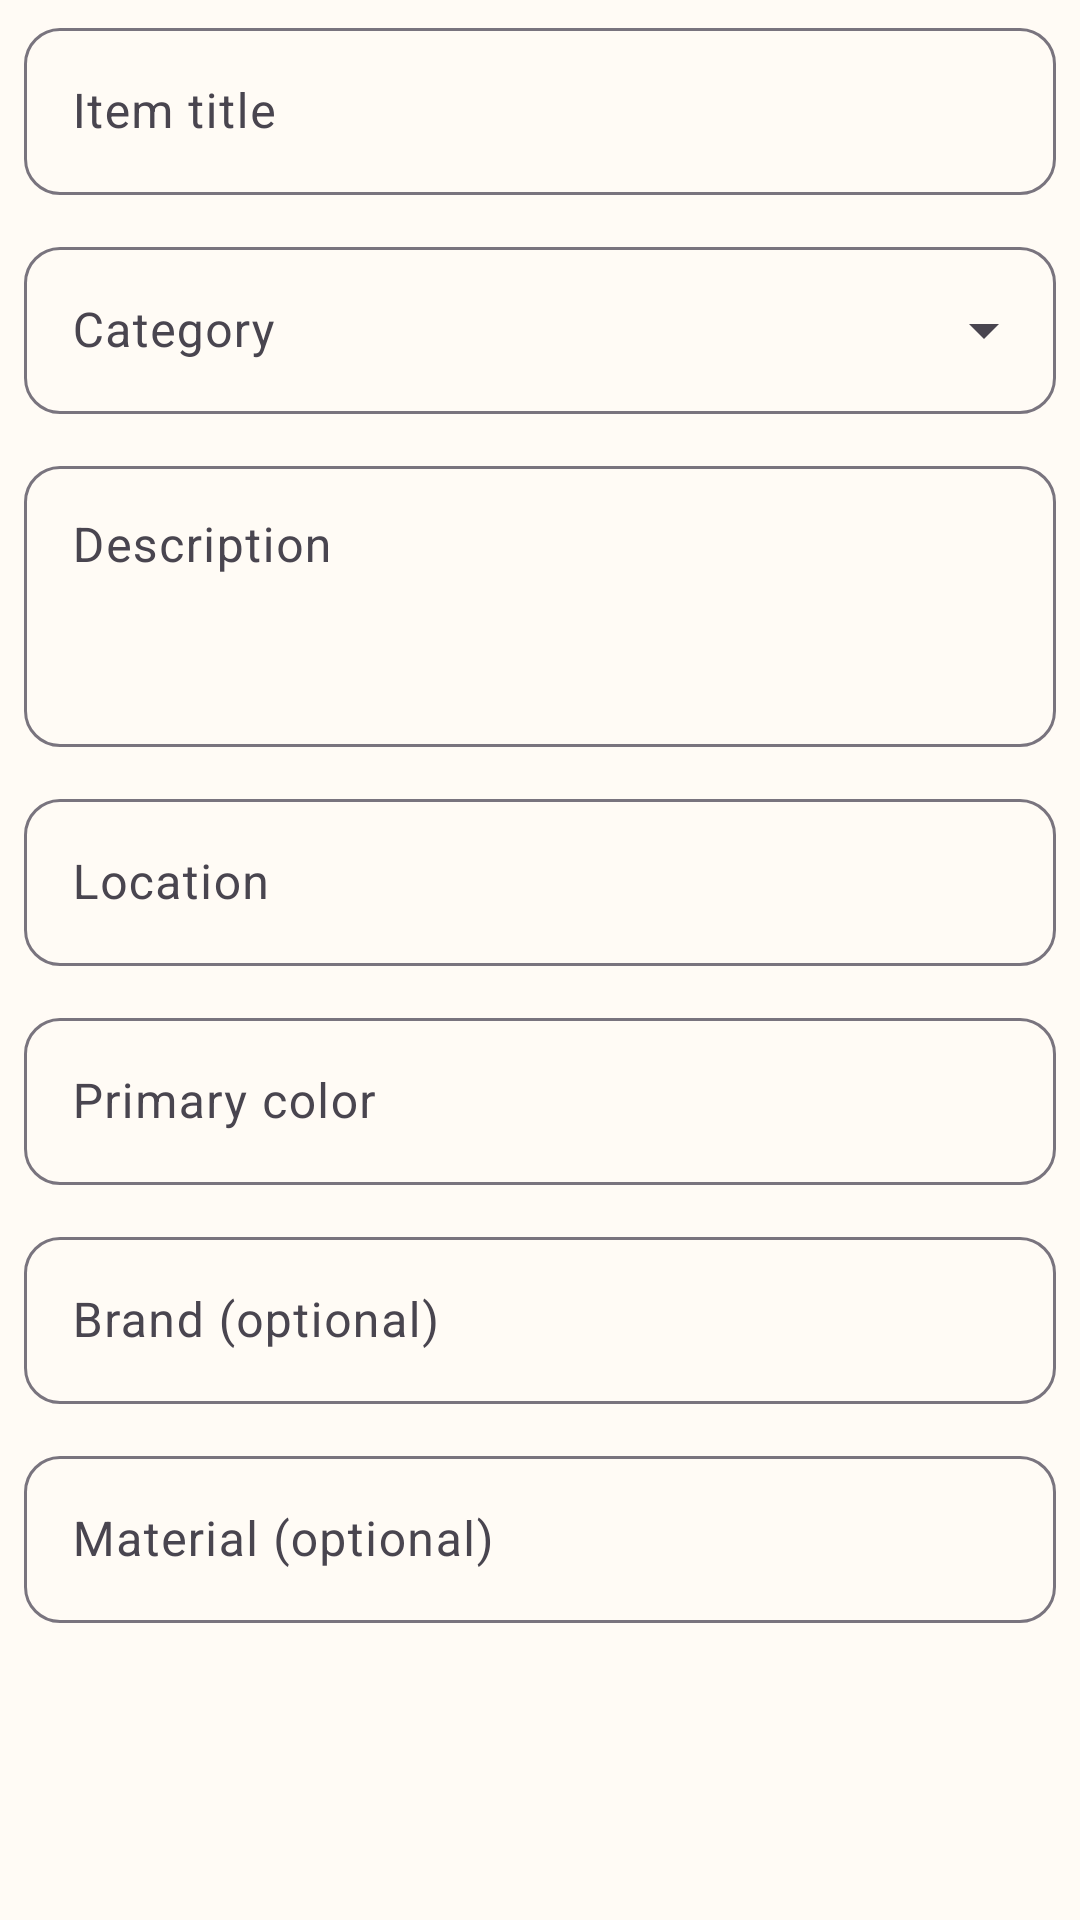

This screen was rendered from an Android layout file. Write that file and the resources it references.
<!-- AndroidManifest.xml: application theme Theme.LostAndFound -->
<!-- res/layout/dialog_edit_item.xml -->
<?xml version="1.0" encoding="utf-8"?>
<ScrollView
    xmlns:android="http://schemas.android.com/apk/res/android"
    xmlns:app="http://schemas.android.com/apk/res-auto"
    android:layout_width="match_parent"
    android:layout_height="wrap_content"
    android:overScrollMode="never">

    <LinearLayout
        android:layout_width="match_parent"
        android:layout_height="wrap_content"
        android:orientation="vertical"
        android:paddingHorizontal="8dp"
        android:paddingTop="4dp">

        <com.google.android.material.textfield.TextInputLayout
            android:id="@+id/tilEditTitle"
            style="@style/Widget.Material3.TextInputLayout.OutlinedBox"
            android:layout_width="match_parent"
            android:layout_height="wrap_content"
            android:hint="Item title"
            app:boxCornerRadiusBottomEnd="12dp"
            app:boxCornerRadiusBottomStart="12dp"
            app:boxCornerRadiusTopEnd="12dp"
            app:boxCornerRadiusTopStart="12dp">

            <com.google.android.material.textfield.TextInputEditText
                android:id="@+id/etEditTitle"
                android:layout_width="match_parent"
                android:layout_height="wrap_content"
                android:inputType="textCapWords"
                android:maxLength="80"
                android:maxLines="1" />

        </com.google.android.material.textfield.TextInputLayout>

        <com.google.android.material.textfield.TextInputLayout
            android:id="@+id/tilEditCategory"
            style="@style/Widget.Material3.TextInputLayout.OutlinedBox.ExposedDropdownMenu"
            android:layout_width="match_parent"
            android:layout_height="wrap_content"
            android:layout_marginTop="12dp"
            android:hint="Category"
            app:boxCornerRadiusBottomEnd="12dp"
            app:boxCornerRadiusBottomStart="12dp"
            app:boxCornerRadiusTopEnd="12dp"
            app:boxCornerRadiusTopStart="12dp">

            <com.google.android.material.textfield.MaterialAutoCompleteTextView
                android:id="@+id/actvEditCategory"
                android:layout_width="match_parent"
                android:layout_height="wrap_content"
                android:inputType="none" />

        </com.google.android.material.textfield.TextInputLayout>

        <com.google.android.material.textfield.TextInputLayout
            android:id="@+id/tilEditDescription"
            style="@style/Widget.Material3.TextInputLayout.OutlinedBox"
            android:layout_width="match_parent"
            android:layout_height="wrap_content"
            android:layout_marginTop="12dp"
            android:hint="Description"
            app:boxCornerRadiusBottomEnd="12dp"
            app:boxCornerRadiusBottomStart="12dp"
            app:boxCornerRadiusTopEnd="12dp"
            app:boxCornerRadiusTopStart="12dp">

            <com.google.android.material.textfield.TextInputEditText
                android:id="@+id/etEditDescription"
                android:layout_width="match_parent"
                android:layout_height="wrap_content"
                android:gravity="top|start"
                android:inputType="textCapSentences|textMultiLine"
                android:minLines="3" />

        </com.google.android.material.textfield.TextInputLayout>

        <com.google.android.material.textfield.TextInputLayout
            android:id="@+id/tilEditLocation"
            style="@style/Widget.Material3.TextInputLayout.OutlinedBox"
            android:layout_width="match_parent"
            android:layout_height="wrap_content"
            android:layout_marginTop="12dp"
            android:hint="Location"
            app:boxCornerRadiusBottomEnd="12dp"
            app:boxCornerRadiusBottomStart="12dp"
            app:boxCornerRadiusTopEnd="12dp"
            app:boxCornerRadiusTopStart="12dp">

            <com.google.android.material.textfield.TextInputEditText
                android:id="@+id/etEditLocation"
                android:layout_width="match_parent"
                android:layout_height="wrap_content"
                android:inputType="textCapSentences"
                android:maxLines="1" />

        </com.google.android.material.textfield.TextInputLayout>

        <com.google.android.material.textfield.TextInputLayout
            android:id="@+id/tilEditColor"
            style="@style/Widget.Material3.TextInputLayout.OutlinedBox"
            android:layout_width="match_parent"
            android:layout_height="wrap_content"
            android:layout_marginTop="12dp"
            android:hint="Primary color"
            app:boxCornerRadiusBottomEnd="12dp"
            app:boxCornerRadiusBottomStart="12dp"
            app:boxCornerRadiusTopEnd="12dp"
            app:boxCornerRadiusTopStart="12dp">

            <com.google.android.material.textfield.TextInputEditText
                android:id="@+id/etEditColor"
                android:layout_width="match_parent"
                android:layout_height="wrap_content"
                android:inputType="textCapWords"
                android:maxLines="1" />

        </com.google.android.material.textfield.TextInputLayout>

        <com.google.android.material.textfield.TextInputLayout
            android:id="@+id/tilEditBrand"
            style="@style/Widget.Material3.TextInputLayout.OutlinedBox"
            android:layout_width="match_parent"
            android:layout_height="wrap_content"
            android:layout_marginTop="12dp"
            android:hint="Brand (optional)"
            app:boxCornerRadiusBottomEnd="12dp"
            app:boxCornerRadiusBottomStart="12dp"
            app:boxCornerRadiusTopEnd="12dp"
            app:boxCornerRadiusTopStart="12dp">

            <com.google.android.material.textfield.TextInputEditText
                android:id="@+id/etEditBrand"
                android:layout_width="match_parent"
                android:layout_height="wrap_content"
                android:inputType="textCapWords"
                android:maxLines="1" />

        </com.google.android.material.textfield.TextInputLayout>

        <com.google.android.material.textfield.TextInputLayout
            android:id="@+id/tilEditMaterial"
            style="@style/Widget.Material3.TextInputLayout.OutlinedBox"
            android:layout_width="match_parent"
            android:layout_height="wrap_content"
            android:layout_marginTop="12dp"
            android:hint="Material (optional)"
            app:boxCornerRadiusBottomEnd="12dp"
            app:boxCornerRadiusBottomStart="12dp"
            app:boxCornerRadiusTopEnd="12dp"
            app:boxCornerRadiusTopStart="12dp">

            <com.google.android.material.textfield.TextInputEditText
                android:id="@+id/etEditMaterial"
                android:layout_width="match_parent"
                android:layout_height="wrap_content"
                android:inputType="textCapWords"
                android:maxLines="1" />

        </com.google.android.material.textfield.TextInputLayout>

    </LinearLayout>

</ScrollView>
<!-- resources referenced by this layout -->
<resources>
  <style name="Theme.LostAndFound" parent="Theme.Material3.DayNight.NoActionBar">
          
          <item name="colorPrimary">@color/primary</item>
          <item name="colorPrimaryVariant">@color/primary_dark</item>
          <item name="colorOnPrimary">@color/white</item>
  
          
          <item name="colorSecondary">@color/secondary</item>
          <item name="colorSecondaryVariant">@color/primary_light</item>
          <item name="colorOnSecondary">@color/white</item>
  
          
          <item name="android:windowBackground">@color/background</item>
          <item name="colorSurface">@color/surface</item>
          <item name="colorOnSurface">@color/text_primary</item>
  
          
          <item name="android:statusBarColor">@color/background</item>
          <item name="android:windowLightStatusBar">true</item>
          <item name="android:navigationBarColor">@color/background</item>
  
      </style>
  <color name="primary">#2D6A4F</color>
  <color name="primary_dark">#1B4332</color>
  <color name="white">#FFFFFF</color>
  <color name="secondary">#D4A373</color>
  <color name="primary_light">#40916C</color>
  <color name="background">#FFFBF5</color>
  <color name="surface">#FFFFFF</color>
  <color name="text_primary">#1B1B1B</color>
</resources>
